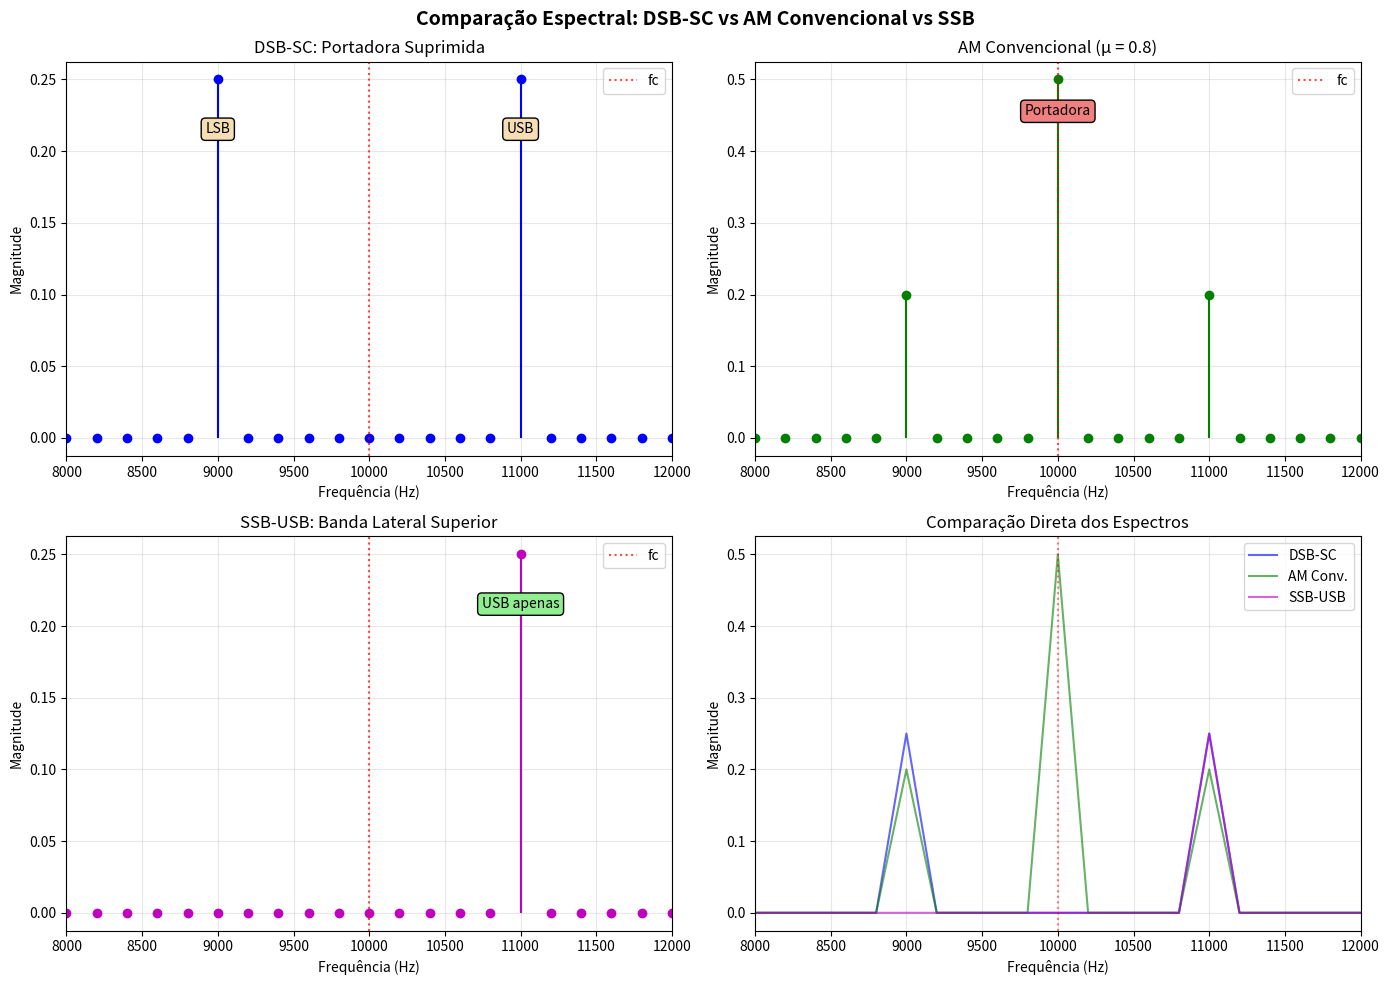

Recreate this plot in Python. (Note: this script raises an exception after producing the figure.)
#!/usr/bin/env python3
"""
Script 05: Comparação Completa de Tipos de AM
Gera: Espectros lado a lado e gráfico comparativo de características
"""

import numpy as np
import matplotlib.pyplot as plt
from scipy.signal import hilbert

plt.rcParams['font.size'] = 10
plt.rcParams['axes.grid'] = True

# Parâmetros
fm = 1000
fc = 10000
Ac = 1.0
mu = 0.8
fs = 100000
T = 0.005

t = np.arange(0, T, 1/fs)
N = len(t)

# Sinal modulante
m_t = np.cos(2*np.pi*fm*t)
m_hat = np.imag(hilbert(m_t))

# Diferentes sinais AM
s_dsb_sc = Ac * m_t * np.cos(2*np.pi*fc*t)
s_am_conv = Ac * (1 + mu * m_t) * np.cos(2*np.pi*fc*t)
s_ssb_usb = (Ac/2) * (m_t * np.cos(2*np.pi*fc*t) - m_hat * np.sin(2*np.pi*fc*t))

# Espectros
freq = np.fft.fftfreq(N, 1/fs)
pos_freq = freq[:N//2]

DSB_SC_f = np.abs(np.fft.fft(s_dsb_sc)[:N//2]) / N
AM_Conv_f = np.abs(np.fft.fft(s_am_conv)[:N//2]) / N
SSB_USB_f = np.abs(np.fft.fft(s_ssb_usb)[:N//2]) / N

# Figura principal: Espectros comparativos
fig, axes = plt.subplots(2, 2, figsize=(14, 10))

# DSB-SC
ax1 = axes[0, 0]
ax1.stem(pos_freq, DSB_SC_f, basefmt=' ', linefmt='b-', markerfmt='bo')
ax1.set_title('DSB-SC: Portadora Suprimida')
ax1.set_xlabel('Frequência (Hz)')
ax1.set_ylabel('Magnitude')
ax1.set_xlim([8000, 12000])
ax1.axvline(x=fc, color='r', linestyle=':', label='fc', alpha=0.7)
ax1.text(fc-fm, max(DSB_SC_f)*0.85, 'LSB', ha='center', bbox=dict(boxstyle='round', facecolor='wheat'))
ax1.text(fc+fm, max(DSB_SC_f)*0.85, 'USB', ha='center', bbox=dict(boxstyle='round', facecolor='wheat'))
ax1.grid(True, alpha=0.3)
ax1.legend()

# AM Convencional
ax2 = axes[0, 1]
ax2.stem(pos_freq, AM_Conv_f, basefmt=' ', linefmt='g-', markerfmt='go')
ax2.set_title(f'AM Convencional (μ = {mu})')
ax2.set_xlabel('Frequência (Hz)')
ax2.set_ylabel('Magnitude')
ax2.set_xlim([8000, 12000])
ax2.axvline(x=fc, color='r', linestyle=':', label='fc', alpha=0.7)
ax2.text(fc, max(AM_Conv_f)*0.9, 'Portadora', ha='center', 
        bbox=dict(boxstyle='round', facecolor='lightcoral'))
ax2.grid(True, alpha=0.3)
ax2.legend()

# SSB-USB
ax3 = axes[1, 0]
ax3.stem(pos_freq, SSB_USB_f, basefmt=' ', linefmt='m-', markerfmt='mo')
ax3.set_title('SSB-USB: Banda Lateral Superior')
ax3.set_xlabel('Frequência (Hz)')
ax3.set_ylabel('Magnitude')
ax3.set_xlim([8000, 12000])
ax3.axvline(x=fc, color='r', linestyle=':', label='fc', alpha=0.7)
ax3.text(fc+fm, max(SSB_USB_f)*0.85, 'USB apenas', ha='center', 
        bbox=dict(boxstyle='round', facecolor='lightgreen'))
ax3.grid(True, alpha=0.3)
ax3.legend()

# Comparação sobreposta
ax4 = axes[1, 1]
ax4.plot(pos_freq, DSB_SC_f, 'b-', linewidth=1.5, alpha=0.6, label='DSB-SC')
ax4.plot(pos_freq, AM_Conv_f, 'g-', linewidth=1.5, alpha=0.6, label='AM Conv.')
ax4.plot(pos_freq, SSB_USB_f, 'm-', linewidth=1.5, alpha=0.6, label='SSB-USB')
ax4.set_title('Comparação Direta dos Espectros')
ax4.set_xlabel('Frequência (Hz)')
ax4.set_ylabel('Magnitude')
ax4.set_xlim([8000, 12000])
ax4.axvline(x=fc, color='r', linestyle=':', alpha=0.5)
ax4.legend()
ax4.grid(True, alpha=0.3)

plt.suptitle('Comparação Espectral: DSB-SC vs AM Convencional vs SSB', 
             fontsize=14, fontweight='bold')
plt.tight_layout()
plt.savefig('../am_comparison.pdf', bbox_inches='tight')
plt.savefig('../am_comparison.png', dpi=300, bbox_inches='tight')
print("Figura salva: am_comparison.pdf/png")
plt.close()

# Gráfico de características (radar plot)
categories = ['Eficiência\nBanda', 'Eficiência\nPotência', 'Simplicidade\nTX', 
              'Simplicidade\nRX', 'Robustez']
N_cat = len(categories)

# Valores normalizados (0-1, maior é melhor)
dsb_sc_vals = [0.5, 0.9, 0.9, 0.5, 0.7]  # DSB-SC
am_conv_vals = [0.5, 0.3, 1.0, 1.0, 0.6]  # AM Convencional
ssb_vals = [1.0, 1.0, 0.3, 0.3, 0.4]  # SSB
vsb_vals = [0.7, 0.7, 0.5, 0.5, 0.6]  # VSB

angles = np.linspace(0, 2*np.pi, N_cat, endpoint=False).tolist()
dsb_sc_vals += dsb_sc_vals[:1]
am_conv_vals += am_conv_vals[:1]
ssb_vals += ssb_vals[:1]
vsb_vals += vsb_vals[:1]
angles += angles[:1]

fig, ax = plt.subplots(figsize=(10, 10), subplot_kw=dict(projection='polar'))
ax.plot(angles, dsb_sc_vals, 'o-', linewidth=2, label='DSB-SC', color='blue')
ax.fill(angles, dsb_sc_vals, alpha=0.15, color='blue')
ax.plot(angles, am_conv_vals, 's-', linewidth=2, label='AM Conv.', color='green')
ax.fill(angles, am_conv_vals, alpha=0.15, color='green')
ax.plot(angles, ssb_vals, '^-', linewidth=2, label='SSB', color='red')
ax.fill(angles, ssb_vals, alpha=0.15, color='red')
ax.plot(angles, vsb_vals, 'd-', linewidth=2, label='VSB', color='orange')
ax.fill(angles, vsb_vals, alpha=0.15, color='orange')

ax.set_xticks(angles[:-1])
ax.set_xticklabels(categories)
ax.set_ylim(0, 1)
ax.set_yticks([0.2, 0.4, 0.6, 0.8, 1.0])
ax.set_yticklabels(['20%', '40%', '60%', '80%', '100%'])
ax.legend(loc='upper right', bbox_to_anchor=(1.3, 1.1))
ax.set_title('Comparação de Características das Variantes AM\n(Maior = Melhor)', 
            pad=20, fontsize=12, fontweight='bold')
ax.grid(True)

plt.tight_layout()
plt.savefig('../am_radar_comparison.pdf', bbox_inches='tight')
plt.savefig('../am_radar_comparison.png', dpi=300, bbox_inches='tight')
print("Figura salva: am_radar_comparison.pdf/png")
plt.close()
